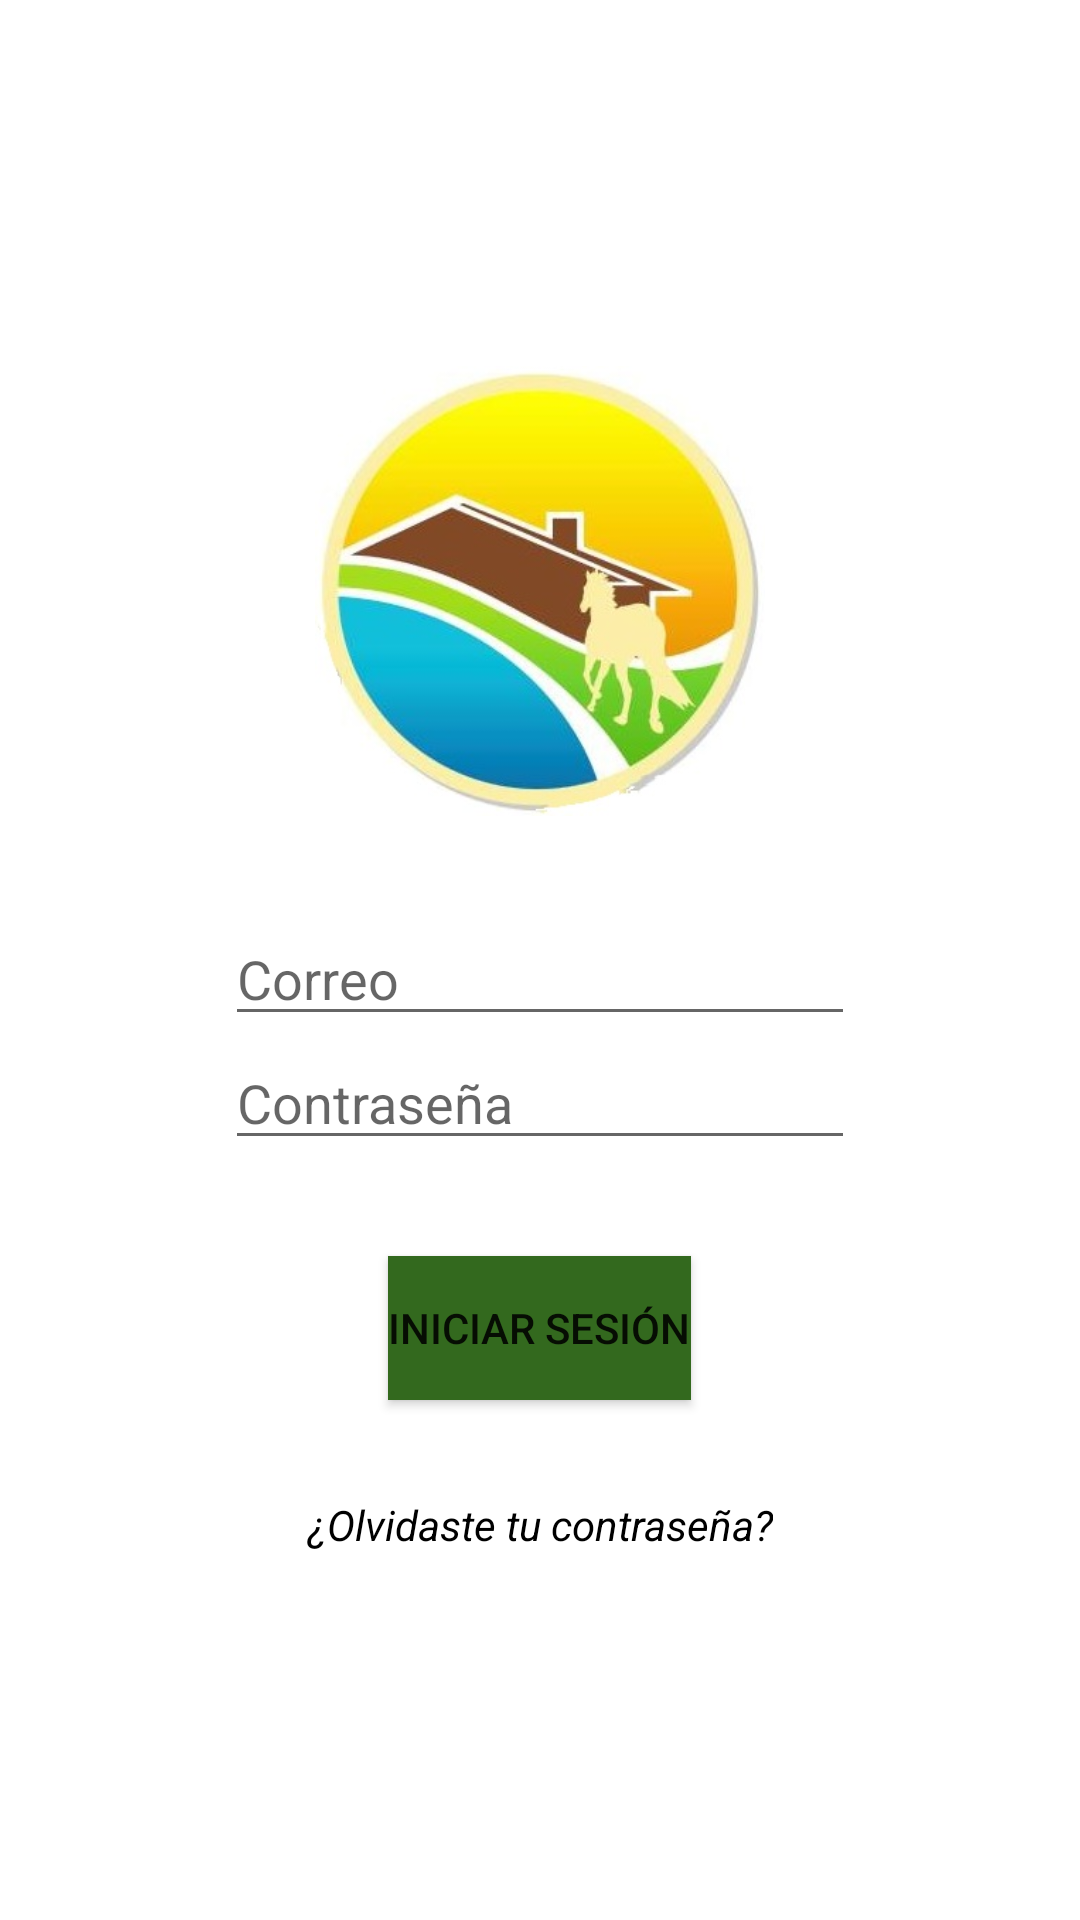

Produce the Android XML layout that renders to this screen, including the resource entries it uses.
<!-- AndroidManifest.xml: application theme Theme.Reservas -->
<!-- res/layout/login.xml -->
<?xml version="1.0" encoding="utf-8"?>
<LinearLayout xmlns:android="http://schemas.android.com/apk/res/android"
android:layout_width="match_parent"
android:layout_height="match_parent"
android:orientation="vertical"
android:fitsSystemWindows="true"
    android:windowSoftInputMode="adjustPan"
android:gravity="center">



    <ImageView
        android:id="@+id/imageView"
        android:layout_width="150dp"
        android:layout_height="150dp"
        android:layout_gravity="center_horizontal"
        android:background="@drawable/paraisio" />

    <EditText
        android:id="@+id/Email"
        android:layout_gravity="center_horizontal"
        android:layout_width="wrap_content"
        android:layout_height="wrap_content"
        android:layout_marginTop="32dp"
        android:ems="10"
        android:hint="Correo"
        android:inputType="textEmailAddress" />

    <EditText
        android:id="@+id/Password"
        android:layout_width="wrap_content"
        android:layout_height="wrap_content"
        android:ems="10"
        android:layout_gravity="center_horizontal"
        android:hint="Contraseña"
        android:inputType="textPassword" />

    <Button
        android:id="@+id/buttoniniciarsesion"
        android:layout_width="wrap_content"
        android:layout_height="wrap_content"
        android:layout_gravity="center_horizontal"
        android:layout_marginTop="32dp"
        android:background="@color/green"
        android:text="Iniciar Sesión" />

    <TextView
        android:id="@+id/signupTextView"
        android:layout_marginTop="32dp"
        android:layout_width="wrap_content"
        android:layout_height="wrap_content"
        android:text="¿Olvidaste tu contraseña?"
        android:textStyle="italic"
        android:gravity="center"
        android:textColor="@color/black" />

</LinearLayout>
<!-- resources referenced by this layout -->
<resources>
  <color name="black">#FF000000</color>
  <color name="green">#33691e</color>
  <!-- drawable paraisio: jpg bitmap (drawable-v24, 26786 bytes) -->
  <style name="Theme.Reservas" parent="Theme.MaterialComponents.DayNight.DarkActionBar">
          
          <item name="colorPrimary">@color/purple_500</item>
          <item name="colorPrimaryVariant">@color/purple_700</item>
          <item name="colorOnPrimary">@color/white</item>
          
          <item name="colorSecondary">@color/teal_200</item>
          <item name="colorSecondaryVariant">@color/teal_700</item>
          <item name="colorOnSecondary">@color/black</item>
          
          <item name="android:statusBarColor" tools:targetApi="l">?attr/colorPrimaryVariant</item>
          
      </style>
  <color name="purple_500">#CB675A</color>
  <color name="purple_700">#5ACB94</color>
  <color name="white">#FFFFFFFF</color>
  <color name="teal_200">#FF03DAC5</color>
  <color name="teal_700">#FF018786</color>
</resources>
